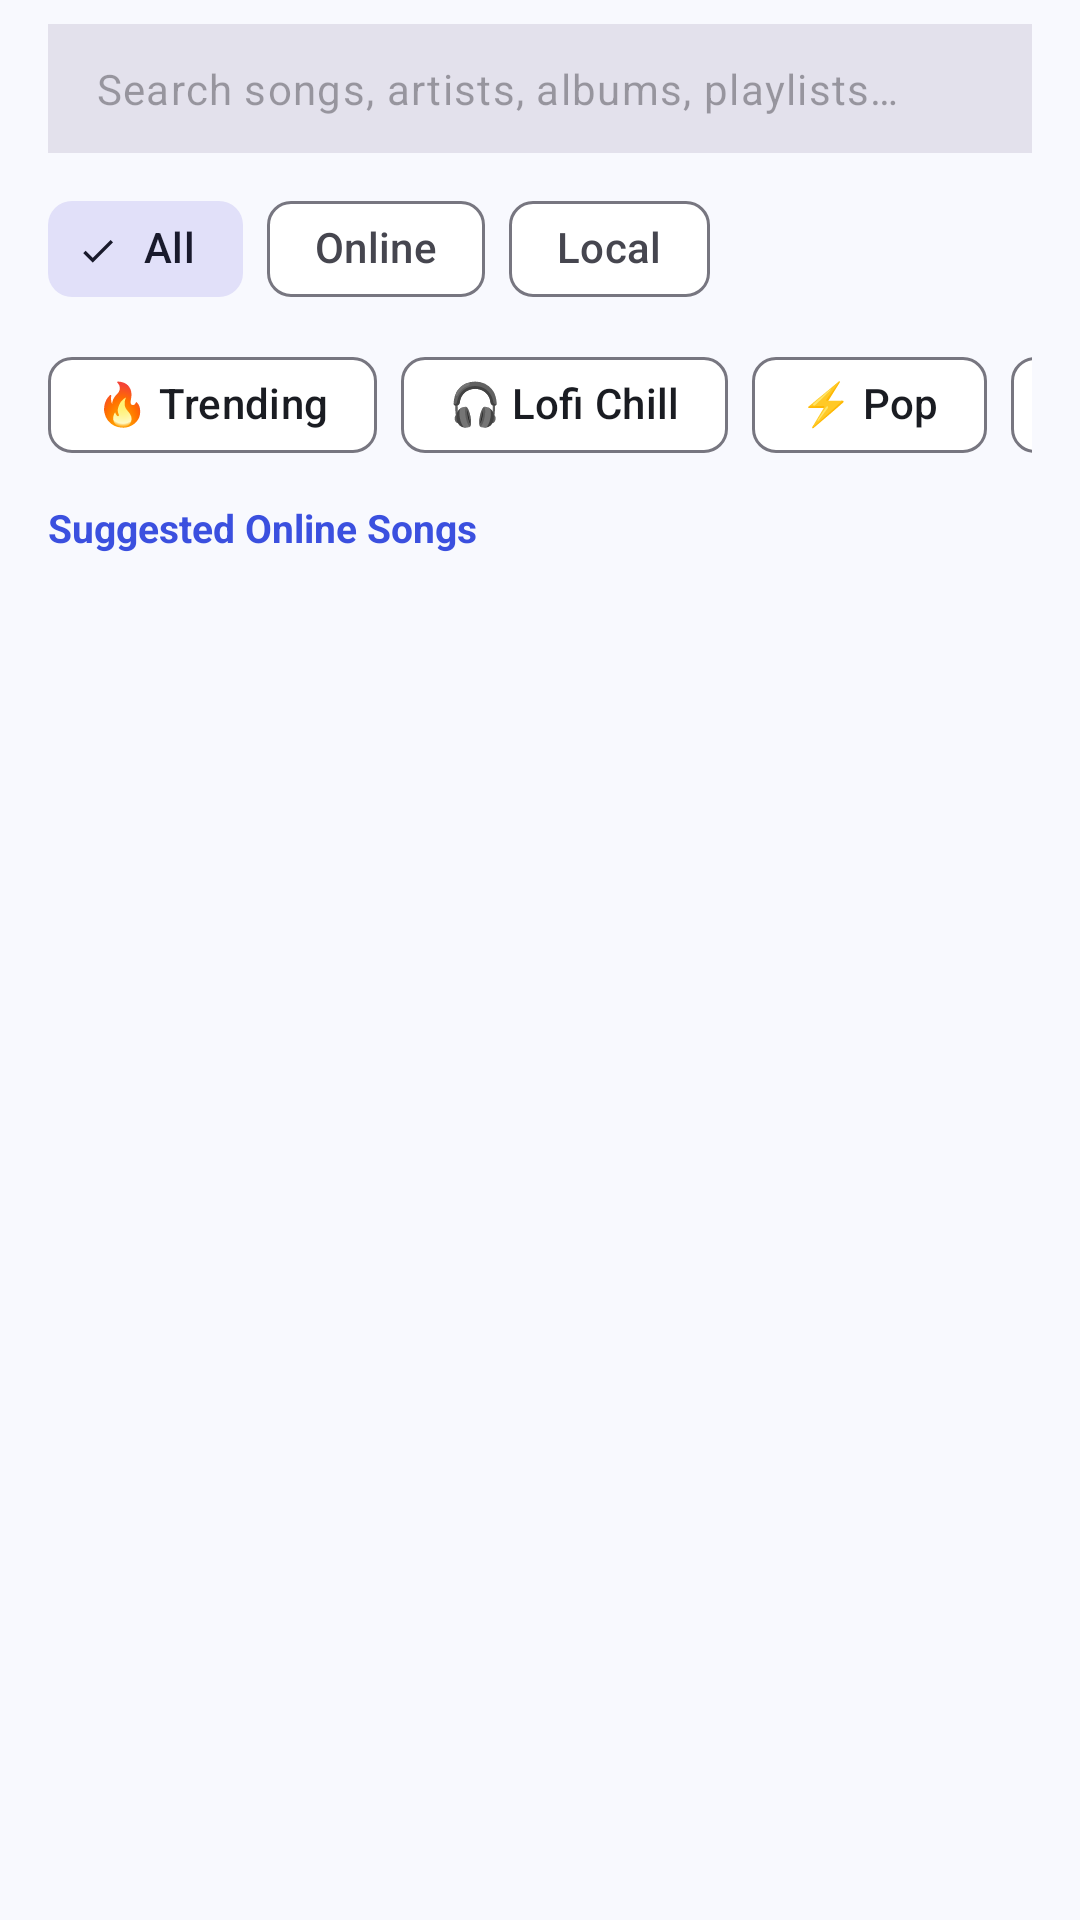

This screen was rendered from an Android layout file. Write that file and the resources it references.
<!-- AndroidManifest.xml: application theme Theme.SongsPlayer -->
<!-- res/layout/fragment_search.xml -->
<?xml version="1.0" encoding="utf-8"?>
<LinearLayout xmlns:android="http://schemas.android.com/apk/res/android"
    xmlns:app="http://schemas.android.com/apk/res-auto"
    xmlns:tools="http://schemas.android.com/tools"
    android:layout_width="match_parent"
    android:layout_height="match_parent"
    android:orientation="vertical"
    android:paddingStart="@dimen/spacing_medium"
    android:paddingEnd="@dimen/spacing_medium">

    
    <com.google.android.material.textfield.TextInputLayout
        android:id="@+id/search_input_layout"
        android:layout_width="match_parent"
        android:layout_height="wrap_content"
        android:layout_marginTop="@dimen/spacing_small"
        android:layout_marginBottom="@dimen/spacing_small"
        app:boxCornerRadiusBottomEnd="@dimen/corner_radius_large"
        app:boxCornerRadiusBottomStart="@dimen/corner_radius_large"
        app:boxCornerRadiusTopEnd="@dimen/corner_radius_large"
        app:boxCornerRadiusTopStart="@dimen/corner_radius_large"
        app:boxStrokeWidth="0dp"
        app:boxStrokeWidthFocused="1dp"
        app:endIconMode="clear_text"
        app:hintEnabled="false"
        app:startIconDrawable="@drawable/ic_search">

        <com.google.android.material.textfield.TextInputEditText
            android:id="@+id/et_search"
            android:layout_width="match_parent"
            android:layout_height="wrap_content"
            android:background="?attr/colorSurfaceVariant"
            android:hint="@string/search_hint"
            android:imeOptions="actionSearch"
            android:inputType="text"
            android:maxLines="1"
            android:paddingTop="12dp"
            android:paddingBottom="12dp"
            android:textSize="@dimen/text_body" />
    </com.google.android.material.textfield.TextInputLayout>

    
    <HorizontalScrollView
        android:layout_width="match_parent"
        android:layout_height="wrap_content"
        android:scrollbars="none">

        <com.google.android.material.chip.ChipGroup
            android:id="@+id/chip_group_filter"
            android:layout_width="wrap_content"
            android:layout_height="wrap_content"
            app:singleSelection="true">

            <com.google.android.material.chip.Chip
                android:id="@+id/chip_all"
                style="@style/Widget.Material3.Chip.Filter"
                android:layout_width="wrap_content"
                android:layout_height="wrap_content"
                android:checked="true"
                android:text="@string/filter_all" />

            <com.google.android.material.chip.Chip
                android:id="@+id/chip_online"
                style="@style/Widget.Material3.Chip.Filter"
                android:layout_width="wrap_content"
                android:layout_height="wrap_content"
                android:text="@string/filter_online" />

            <com.google.android.material.chip.Chip
                android:id="@+id/chip_local"
                style="@style/Widget.Material3.Chip.Filter"
                android:layout_width="wrap_content"
                android:layout_height="wrap_content"
                android:text="@string/filter_local" />
        </com.google.android.material.chip.ChipGroup>
    </HorizontalScrollView>

    
    <HorizontalScrollView
        android:id="@+id/genre_scroll_view"
        android:layout_width="match_parent"
        android:layout_height="wrap_content"
        android:layout_marginTop="4dp"
        android:scrollbars="none">

        <com.google.android.material.chip.ChipGroup
            android:id="@+id/chip_group_genres"
            android:layout_width="wrap_content"
            android:layout_height="wrap_content">

            <com.google.android.material.chip.Chip
                android:id="@+id/chip_genre_trending"
                style="@style/Widget.Material3.Chip.Assist"
                android:layout_width="wrap_content"
                android:layout_height="wrap_content"
                android:text="🔥 Trending" />

            <com.google.android.material.chip.Chip
                android:id="@+id/chip_genre_lofi"
                style="@style/Widget.Material3.Chip.Assist"
                android:layout_width="wrap_content"
                android:layout_height="wrap_content"
                android:text="🎧 Lofi Chill" />

            <com.google.android.material.chip.Chip
                android:id="@+id/chip_genre_pop"
                style="@style/Widget.Material3.Chip.Assist"
                android:layout_width="wrap_content"
                android:layout_height="wrap_content"
                android:text="⚡ Pop" />

            <com.google.android.material.chip.Chip
                android:id="@+id/chip_genre_rock"
                style="@style/Widget.Material3.Chip.Assist"
                android:layout_width="wrap_content"
                android:layout_height="wrap_content"
                android:text="🎸 Rock" />

            <com.google.android.material.chip.Chip
                android:id="@+id/chip_genre_electronic"
                style="@style/Widget.Material3.Chip.Assist"
                android:layout_width="wrap_content"
                android:layout_height="wrap_content"
                android:text="🚀 Electronic" />

            <com.google.android.material.chip.Chip
                android:id="@+id/chip_genre_acoustic"
                style="@style/Widget.Material3.Chip.Assist"
                android:layout_width="wrap_content"
                android:layout_height="wrap_content"
                android:text="🪵 Acoustic" />

            <com.google.android.material.chip.Chip
                android:id="@+id/chip_genre_ambient"
                style="@style/Widget.Material3.Chip.Assist"
                android:layout_width="wrap_content"
                android:layout_height="wrap_content"
                android:text="🌌 Ambient" />
        </com.google.android.material.chip.ChipGroup>
    </HorizontalScrollView>

    
    <TextView
        android:id="@+id/tv_search_header"
        android:layout_width="wrap_content"
        android:layout_height="wrap_content"
        android:layout_marginTop="8dp"
        android:layout_marginBottom="4dp"
        android:text="Suggested Online Songs"
        android:textColor="@color/primary"
        android:textSize="@dimen/text_small"
        android:textStyle="bold" />

    
    <androidx.recyclerview.widget.RecyclerView
        android:id="@+id/rv_search_results"
        android:layout_width="match_parent"
        android:layout_height="0dp"
        android:layout_weight="1"
        app:layoutManager="androidx.recyclerview.widget.LinearLayoutManager"
        tools:listitem="@layout/item_song" />

    
    <TextView
        android:id="@+id/tv_empty_search"
        android:layout_width="match_parent"
        android:layout_height="wrap_content"
        android:layout_marginTop="@dimen/spacing_large"
        android:gravity="center"
        android:text="No songs found. Try a different search keyword."
        android:textColor="?attr/colorOutline"
        android:textSize="@dimen/text_body"
        android:visibility="gone" />

</LinearLayout>
<!-- res/layout/item_song.xml (included above) -->
<?xml version="1.0" encoding="utf-8"?>
<androidx.constraintlayout.widget.ConstraintLayout xmlns:android="http://schemas.android.com/apk/res/android"
    xmlns:app="http://schemas.android.com/apk/res-auto"
    xmlns:tools="http://schemas.android.com/tools"
    android:id="@+id/item_song_root"
    android:layout_width="match_parent"
    android:layout_height="wrap_content"
    android:background="?attr/selectableItemBackground"
    android:paddingStart="12dp"
    android:paddingTop="8dp"
    android:paddingEnd="8dp"
    android:paddingBottom="8dp">

    
    <com.google.android.material.card.MaterialCardView
        android:id="@+id/card_thumbnail"
        android:layout_width="112dp"
        android:layout_height="66dp"
        app:cardCornerRadius="10dp"
        app:cardElevation="2dp"
        app:strokeWidth="0dp"
        app:layout_constraintTop_toTopOf="parent"
        app:layout_constraintBottom_toBottomOf="parent"
        app:layout_constraintStart_toStartOf="parent">

        <FrameLayout
            android:layout_width="match_parent"
            android:layout_height="match_parent">

            <ImageView
                android:id="@+id/iv_song_thumbnail"
                android:layout_width="match_parent"
                android:layout_height="match_parent"
                android:scaleType="centerCrop"
                android:src="@drawable/bg_album_placeholder" />

            
            <ImageView
                android:id="@+id/iv_playing_indicator"
                android:layout_width="22dp"
                android:layout_height="22dp"
                android:layout_gravity="top|start"
                android:layout_margin="4dp"
                android:background="@drawable/bg_circle_icon"
                android:backgroundTint="@color/primary"
                android:padding="3dp"
                android:src="@drawable/ic_volume_up"
                android:visibility="gone"
                app:tint="#FFFFFF" />

            
            <TextView
                android:id="@+id/tv_duration_badge"
                android:layout_width="wrap_content"
                android:layout_height="wrap_content"
                android:layout_gravity="bottom|end"
                android:layout_margin="4dp"
                android:background="#D9000000"
                android:paddingStart="5dp"
                android:paddingTop="2dp"
                android:paddingEnd="5dp"
                android:paddingBottom="2dp"
                android:text="3:45"
                android:textColor="#FFFFFF"
                android:textSize="10sp"
                android:textStyle="bold" />
        </FrameLayout>
    </com.google.android.material.card.MaterialCardView>

    
    <LinearLayout
        android:id="@+id/layout_song_info"
        android:layout_width="0dp"
        android:layout_height="wrap_content"
        android:layout_marginStart="12dp"
        android:layout_marginEnd="6dp"
        android:orientation="vertical"
        app:layout_constraintTop_toTopOf="@id/card_thumbnail"
        app:layout_constraintBottom_toBottomOf="@id/card_thumbnail"
        app:layout_constraintStart_toEndOf="@id/card_thumbnail"
        app:layout_constraintEnd_toStartOf="@id/iv_favorite">

        <TextView
            android:id="@+id/tv_song_title"
            android:layout_width="match_parent"
            android:layout_height="wrap_content"
            android:ellipsize="end"
            android:maxLines="2"
            android:lineSpacingExtra="2dp"
            android:text="Song Title Name • Complete Mix"
            android:textColor="?attr/colorOnSurface"
            android:textSize="13.5sp"
            android:textStyle="bold" />

        <TextView
            android:id="@+id/tv_song_subtitle"
            android:layout_width="match_parent"
            android:layout_height="wrap_content"
            android:layout_marginTop="3dp"
            android:ellipsize="end"
            android:maxLines="1"
            android:text="Artist Name • 2.4M views"
            android:textColor="?attr/colorOutline"
            android:textSize="12sp" />
    </LinearLayout>

    
    <ImageButton
        android:id="@+id/iv_favorite"
        android:layout_width="36dp"
        android:layout_height="36dp"
        android:background="?attr/selectableItemBackgroundBorderless"
        android:contentDescription="Favorite"
        android:src="@drawable/ic_favorite_border"
        app:tint="?attr/colorOutline"
        app:layout_constraintTop_toTopOf="parent"
        app:layout_constraintBottom_toBottomOf="parent"
        app:layout_constraintEnd_toStartOf="@id/btn_song_more" />

    
    <ImageButton
        android:id="@+id/btn_song_more"
        android:layout_width="36dp"
        android:layout_height="36dp"
        android:background="?attr/selectableItemBackgroundBorderless"
        android:contentDescription="More Options"
        android:src="@drawable/ic_more_vert"
        app:tint="?attr/colorOutline"
        app:layout_constraintTop_toTopOf="parent"
        app:layout_constraintBottom_toBottomOf="parent"
        app:layout_constraintEnd_toEndOf="parent" />

</androidx.constraintlayout.widget.ConstraintLayout>
<!-- resources referenced by this layout -->
<resources>
  <color name="primary">#3B50DF</color>
  <dimen name="corner_radius_large">24dp</dimen>
  <dimen name="spacing_large">24dp</dimen>
  <dimen name="spacing_medium">16dp</dimen>
  <dimen name="spacing_small">8dp</dimen>
  <dimen name="text_body">14sp</dimen>
  <dimen name="text_small">13sp</dimen>
  <!-- drawable bg_album_placeholder (drawable) -->
  <?xml version="1.0" encoding="utf-8"?>
  <layer-list xmlns:android="http://schemas.android.com/apk/res/android">
      <item>
          <shape android:shape="rectangle">
              <gradient
                  android:angle="45"
                  android:endColor="#2D1457"
                  android:startColor="#1E272E"
                  android:type="linear" />
              <corners android:radius="@dimen/corner_radius_medium" />
          </shape>
      </item>
      <item
          android:drawable="@drawable/ic_music_note"
          android:gravity="center"
          android:width="28dp"
          android:height="28dp" />
  </layer-list>
  <string name="filter_all">All</string>
  <string name="filter_local">Local</string>
  <string name="filter_online">Online</string>
  <string name="search_hint">Search songs, artists, albums, playlists…</string>
  <dimen name="corner_radius_medium">16dp</dimen>
  <color name="on_primary">#FFFFFF</color>
  <color name="primary_container">#DFE0FF</color>
  <color name="on_primary_container">#000B5C</color>
  <color name="secondary">#5C5D72</color>
  <color name="on_secondary">#FFFFFF</color>
  <color name="secondary_container">#E1E0F9</color>
  <color name="on_secondary_container">#191A2C</color>
  <color name="tertiary">#78536B</color>
  <color name="on_tertiary">#FFFFFF</color>
  <color name="tertiary_container">#FFD7EE</color>
  <color name="on_tertiary_container">#2E1126</color>
  <color name="background_light">#F8F9FE</color>
  <color name="on_background_light">#1A1C22</color>
  <color name="surface_light">#FFFFFF</color>
  <color name="on_surface_light">#1A1C22</color>
  <color name="surface_variant_light">#E3E1EC</color>
  <color name="on_surface_variant_light">#46464F</color>
  <color name="outline_light">#777680</color>
  <style name="ShapeAppearance.SongsPlayer.Small" parent="ShapeAppearance.Material3.SmallComponent">
          <item name="cornerSize">@dimen/corner_radius_small</item>
      </style>
  <style name="ShapeAppearance.SongsPlayer.Medium" parent="ShapeAppearance.Material3.MediumComponent">
          <item name="cornerSize">@dimen/corner_radius_medium</item>
      </style>
  <style name="ShapeAppearance.SongsPlayer.Large" parent="ShapeAppearance.Material3.LargeComponent">
          <item name="cornerSize">@dimen/corner_radius_large</item>
      </style>
  <dimen name="corner_radius_small">8dp</dimen>
</resources>
